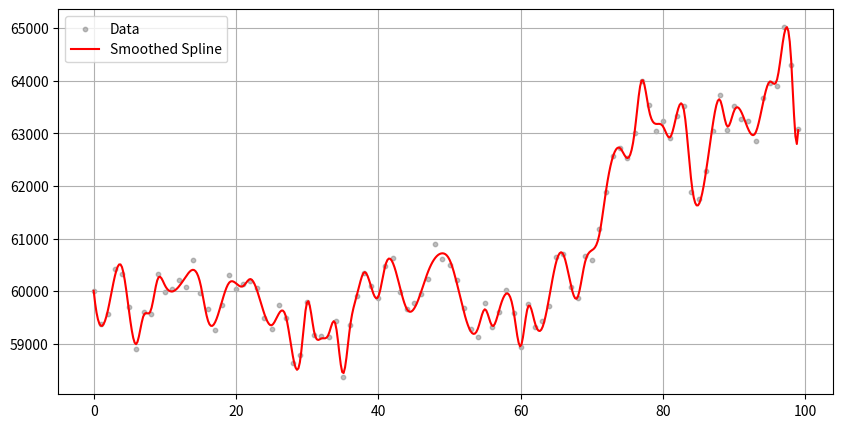

The script that saved this image:
import numpy as np
from scipy.interpolate import UnivariateSpline, PPoly
import matplotlib.pyplot as plt

# 1. Dataset
y = np.random.normal(0, 500, 100).cumsum() + 60000 
x = np.arange(len(y))

# 2. Fit the Smoothing Spline
s_level = 1e6 # Bitcoin-scale noise needs a larger s_level
spline = UnivariateSpline(x, y, k=3, s=s_level)

# 3. Correct way to get PP-form from UnivariateSpline
# We must use the full knot vector (t), coefficients (c), and degree (k)
tck = (spline.get_knots(), spline.get_coeffs(), 3)
# To use from_spline, we need the "full" tck tuple which includes boundary knots
# SciPy's UnivariateSpline makes this a bit tricky, so we use this conversion:
pp = PPoly.from_spline(spline._eval_args) 

# 4. Print Equations
n_segments = len(pp.x) - 1
print(f"Total Segments: {n_segments}")

for i in range(min(n_segments, 10)): # Print first 10
    a, b, c, d = pp.c[:, i]
    x0 = pp.x[i]
    x1 = pp.x[i+1]
    equation = f"y = {a:+.4e}(x-{x0})^3 {b:+.4e}(x-{x0})^2 {c:+.4e}(x-{x0}) {d:+.4e}"
    print(f"Seg {i} [{x0:.1f} to {x1:.1f}]: {equation}")

# 5. Plotting
x_smooth = np.linspace(x.min(), x.max(), 500) # Range must match your data (0 to 100)
y_smooth = spline(x_smooth)

plt.figure(figsize=(10, 5))
plt.scatter(x, y, s=10, color='gray', alpha=0.5, label="Data")
plt.plot(x_smooth, y_smooth, color='red', label="Smoothed Spline")
plt.legend()
plt.grid(True)
plt.show()
